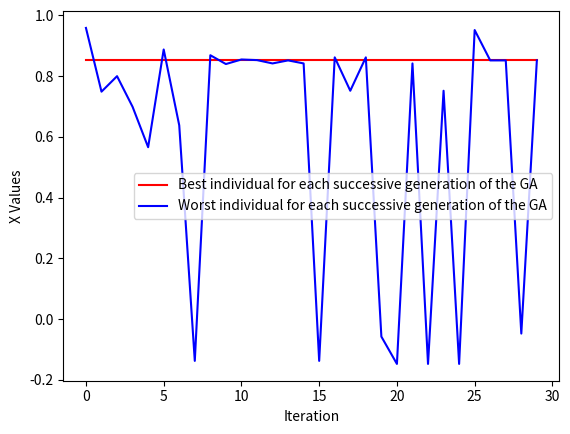

Write Python code to recreate this figure.
import numpy as ny
import random
import math
from matplotlib import pyplot as plt
from random import randint

def fitness(gs):
    s=gs[0]
    a=gs[1]
    b=gs[2]
    c=gs[3]
    d=gs[4]
    if s==['+']:
        x = float(a) + float(b/10) + float(c/100) + float(d/1000)
    else:
        x = (-1)*( float(a) + float(b/10) + float(c/100) + float(d/1000) )
    f=float(x*(math.sin( 10*3.14*x))+1)
    return f
    
def generator():            # generates string of base 10 random numbers
    sign_list=['+','-']
    sign=random.sample(sign_list,1)
    a=randint(0,9)
    b=randint(0,9)
    c=randint(0,9)
    d=randint(0,9)
    gs=[sign,a,b,c,d]            # gs stands for gene-string
    #print(gs)
    return gs

def batch_generator(ps):
    string_elements=[None]*ps
    elem=0
    while(elem != ps ):
        g=generator()
        if g[0]==['+']:
            number= float(g[1]) + float(g[2]/10) + float(g[3]/100) + float(g[4]/1000)
        else :
            number= (-1)*(float(g[1]) + float(g[2]/10) + float(g[3]/100) + float(g[4]/1000))
        if (number<= 1 and number >= -.5) :
            string_elements[elem]=g        # string_elements is a list of list
            elem=elem+1                         # elem a variable that keeps track of the number of elements that goes in the string_elements list
    return string_elements
        


def selection(sz,p) :
    ordered_tuple = ()
    ordered_tuple_list=[None]*sz
    content=()
    for i in range(sz):
        fitness_index=fitness(p[i])
        ordered_tuple = (fitness_index,p[i])
        ordered_tuple_list[i]=ordered_tuple
    ordered_tuple_list1=sorted(ordered_tuple_list,key = lambda x: x[0],reverse=True)
    sorted_strings = [None]*sz
    partition_string_tuple=()
    cumulative_partition=0
    total= ((sz)*(sz))-((sz-1)*(sz-2)/2)
    partition_tuple_list= [None]*sz
    for count in range(sz):
        content=ordered_tuple_list1[count]
        sorted_strings[count]=content[1]
        partition= (sz - count)
        cumulative_partition = cumulative_partition + partition
        partition_string_tuple=(cumulative_partition,content[1])
        partition_tuple_list[count]=partition_string_tuple
    selected_string_list=[None]*350
    num1=0
    while num1<350:
        e=randint(0,total)
        for num2 in range(sz-1):
            tuple0 = partition_tuple_list[num2]
            if tuple0[1]==None:
                print(tuple0[1],'--------------------------------------------------------------------')
            tuple1 = partition_tuple_list[num2+1]
            if tuple1[1]==None:
                print(tuple1[1],'--------------------------------------------------------------------')
            if e<tuple1[0] and e>tuple0[0]:
                selected_string_list[num1]= tuple0[1]
                print(tuple0[1])
                num1 = num1 +1 
    print('I am in selection')
    print(selected_string_list)
    return selected_string_list
    
def mutation(child_elements):
    num1=0
    while(num1!=1650):
        elem=child_elements[num1]
        for num2 in range(1,4):
            a=elem[num2]
            pm=.5                   #mutation probability
            k=random.uniform(0,1)
            if k<pm:
                d= int((1650-num1)/1650)
                random_number= randint(a-d,a+d)
                if random_number>=10 and random_number<12:
                    random_number=1
                elif random_number>=12 and random_number<14:
                    random_number=3
                elif random_number>=14 and random_number<16:
                    random_number=5
                elif random_number>=16 and random_number<18:
                    random_number=7
                elif random_number>=18 and random_number<20:
                    random_number=9
                elem[num2]=random_number
        g=elem
        if g[0]==['+']:
            number= float(g[1]) + float(g[2]/10) + float(g[3]/100) + float(g[4]/1000)
        else :
            number= (-1)*(float(g[1]) + float(g[2]/10) + float(g[3]/100) + float(g[4]/1000))
        if number>-.5 and number<1:
            child_elements[num1]=g
            num1=num1+1
    return child_elements
                #perform mutation

def crossover(selected_string,ps):
    print('I am here')
    elem=0
    child_elements=[None]*1650
    while(elem != 1650 ):
        random_index= random.sample(range(0, 350), 2)             # randomly generated indices
        parent1 = selected_string[random_index[0]]    # parent1 is a string of genes
        parent2 = selected_string[random_index[1]]    # parent2 is a string of genes
        child=[parent1[0],parent2[1],parent1[2],parent2[3],parent1[4]]
        if child[0]==['+']:
            number= float(child[1]) + float(child[2])/10 + float(child[3])/100 + float(child[4])/1000
        else:
            number= (-1)*(float(child[1]) + float(child[2])/10 + float(child[3])/100 + float(child[4])/1000)
        if (number <= 1 and number >= -.5):
            child_elements[elem]=child        # child_elements is a list of list
            elem=elem+1
    return child_elements

    
# The body of the main program
population_size=2000
gene_population=batch_generator(population_size)     # gene_population is a list of list
diff=1                                               # initializing diff
max_list=[None]*30
min_list=[None]*30
average=[None]*30
cnt=0
while (cnt<30):
    selected_strings= selection(population_size,gene_population)
    children1=crossover(selected_strings,population_size)
    children=mutation(children1)
    gene_population=selected_strings+children
    tally1=[None]*2000
    tally2=[None]*2000
    tally_tuple=[None]*2000
    avg=0
    for i in range(2000):
        e1=gene_population[i]
        eval_1=fitness(e1)
        if e1[0]==['+']:
            number1= float(e1[1]) + float(e1[2]/10) + float(e1[3]/100) + float(e1[4]/1000)
        else:
            number1=(-1)*(float(e1[1]) + float(e1[2]/10) + float(e1[3]/100) + float(e1[4]/1000))
        tally1[i]=eval_1
        tally2[i]=number1
        tup=(eval_1,number1)
        tally_tuple[i]=tup
    ordered_tuple=sorted(tally_tuple,key = lambda x: x[0],reverse=True)
        #avg=avg+eval_1
    min_list[cnt]=ordered_tuple[1999][1]
    max_list[cnt]=ordered_tuple[0][1]
    #average[cnt]= avg/population_size
    cnt=cnt+1
iteration_list=range(0,30)
#print(max_list)
#print(min_list)
#print(average)
plt.plot(iteration_list, max_list,'r',label='Best individual for each successive generation of the GA')
plt.plot(iteration_list, min_list, 'b', label='Worst individual for each successive generation of the GA')
#plt.plot(iteration_list, average, 'g', label='Average')
plt.xlabel('Iteration')
plt.ylabel('X Values')
plt.legend(loc='best')
plt.show()
#tally1=[None]*2000
#tally2=[None]*2000
#for i in range(2000):
#    e1=gene_population[i]
    #e2=gene_population[1000]
#    eval_1=fitness(e1)
    #eval_2=fitness(e2)
#    if e1[0]==['+']:
#        number1= float(e1[1]) + float(e1[2]/10) + float(e1[3]/100) + float(e1[4]/1000)
#    else:
#        number1=(-1)*(float(e1[1]) + float(e1[2]/10) + float(e1[3]/100) + float(e1[4]/1000))
    #if e2[0]==['+']:
    #    number2=float(e2[1]) + float(e2[2]/10) + float(e2[3]/100) + float(e2[4]/1000)
    #else:
    #    number2=(-1)*(float(e2[1]) + float(e2[2]/10) + float(e2[3]/100) + float(e2[4]/1000))
    #diff=abs(number1-number2)
#    tally1[i]=eval_1
#    tally2[i]=number1
    
    #result=(number1+number2)/2
    #print(number1)
    #print(number2)
#maximum1=max(tally1)
#minimum1=min(tally1)
#maximum2=max(tally2)
#minimum2=min(tally2)
#print('The minimum y value is:',minimum1)
#print('The maximum y value is:',maximum1)
#print('The minimum x value is',minimum2)
#print('The maximum x value is', maximum2)
    #diff=(eval_1-eval_2)/(number1-number2)             # Rolle's theorem to evaluate the derivative
    #print(diff)

#print(gene_population[10])
    #    number1= float(e1[1]) + float(e1[2]/10) + float(e1[3]/100) + float(e1[4]/1000)
    #else:
    #    number1=(-1)*(float(e1[1]) + float(e1[2]/10) + float(e1[3]/100) + float(e1[4]/1000))






